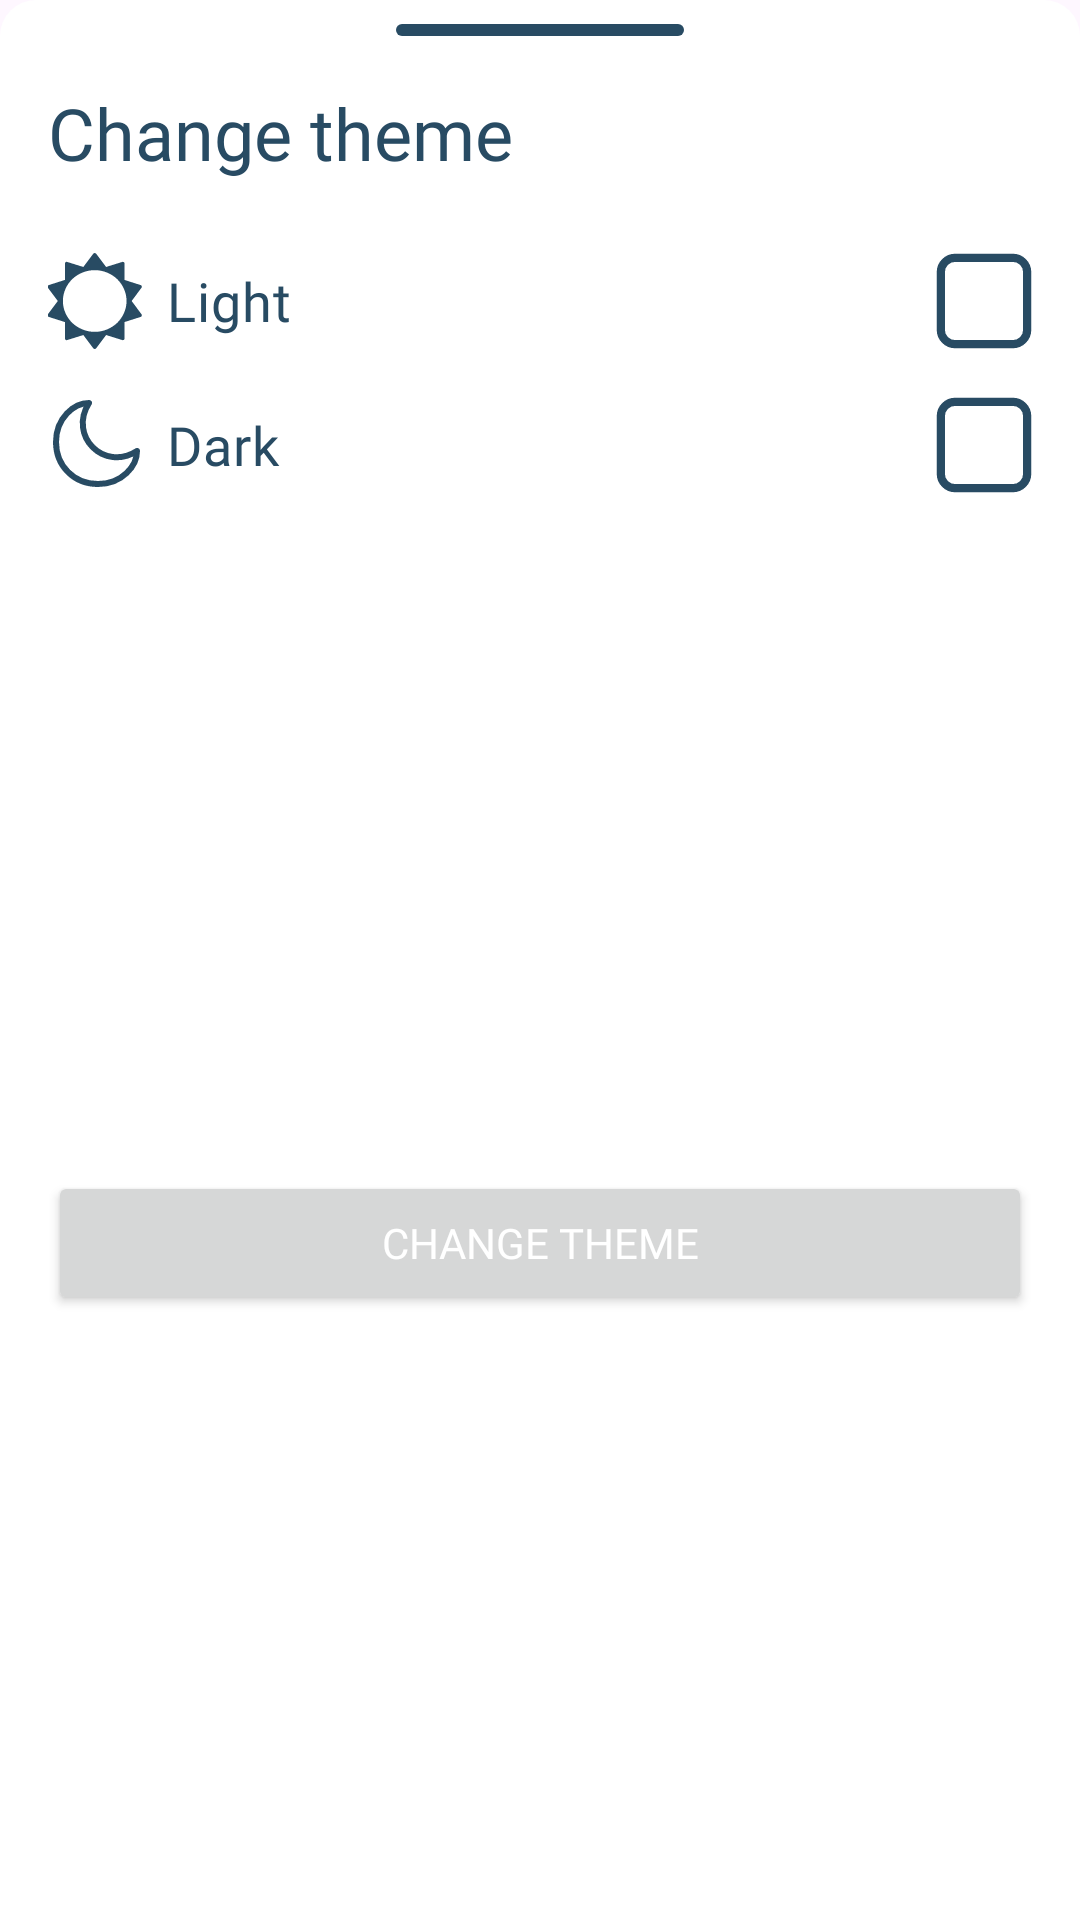

This screen was rendered from an Android layout file. Write that file and the resources it references.
<!-- AndroidManifest.xml: application theme Theme.JusDoIt -->
<!-- res/layout/fragment_display_dialog.xml -->
<?xml version="1.0" encoding="utf-8"?>
<androidx.constraintlayout.widget.ConstraintLayout xmlns:android="http://schemas.android.com/apk/res/android"
    xmlns:tools="http://schemas.android.com/tools"
    xmlns:app="http://schemas.android.com/apk/res-auto"
    android:id="@+id/list"
    android:layout_width="match_parent"
    android:layout_height="wrap_content"
    android:background="@drawable/bottom_sheet_background"
    tools:context=".ui.dialog.display.DisplayDialogFragment">

    <View
        android:id="@+id/drag_indicator"
        android:layout_width="96dp"
        android:layout_height="4dp"
        android:layout_marginTop="8dp"
        android:background="@drawable/drag_indicator"
        app:layout_constraintEnd_toEndOf="parent"
        app:layout_constraintStart_toStartOf="parent"
        app:layout_constraintTop_toTopOf="parent" />

    <TextView
        android:id="@+id/header_title"
        android:layout_width="wrap_content"
        android:layout_height="wrap_content"
        android:layout_marginStart="16dp"
        android:layout_marginTop="16dp"
        android:fontFamily="@font/nunito_bold"
        android:text="@string/change_theme"
        android:textColor="@color/indigo_dye"
        android:textSize="24sp"
        app:layout_constraintStart_toStartOf="parent"
        app:layout_constraintTop_toBottomOf="@+id/drag_indicator" />

    <RadioGroup
        android:id="@+id/display_checkbox"
        android:layout_width="0dp"
        android:layout_height="wrap_content"
        android:layout_margin="16dp"
        app:layout_constraintTop_toBottomOf="@id/header_title"
        app:layout_constraintStart_toStartOf="parent"
        app:layout_constraintEnd_toEndOf="parent">

        <RadioButton
            android:id="@+id/theme_light"
            android:layout_width="match_parent"
            android:layout_height="wrap_content"
            android:text="@string/light"
            android:fontFamily="@font/nunito_medium"
            android:textSize="18sp"
            android:textColor="@color/indigo_dye"
            android:drawableStart="@drawable/ic_sun"
            android:drawableEnd="@drawable/ic_check_fluid"
            android:drawablePadding="8dp"
            android:button="@android:color/transparent"/>

        <RadioButton
            android:id="@+id/theme_dark"
            android:layout_width="match_parent"
            android:layout_height="wrap_content"
            android:text="@string/dark"
            android:fontFamily="@font/nunito_medium"
            android:textSize="18sp"
            android:textColor="@color/indigo_dye"
            android:drawableStart="@drawable/ic_moon2"
            android:drawableEnd="@drawable/ic_check_fluid"
            android:drawablePadding="8dp"
            android:button="@android:color/transparent"/>

    </RadioGroup>

    <Button
        android:id="@+id/button_submit"
        android:layout_width="0dp"
        android:layout_height="wrap_content"
        android:layout_marginStart="16dp"
        android:layout_marginEnd="16dp"
        android:layout_marginBottom="16dp"
        android:layout_marginTop="32dp"
        android:fontFamily="@font/nunito_bold"
        android:text="@string/change_theme"
        android:textColor="@color/white"
        app:layout_constraintBottom_toBottomOf="parent"
        app:layout_constraintEnd_toEndOf="parent"
        app:layout_constraintStart_toStartOf="parent"
        app:layout_constraintTop_toBottomOf="@+id/display_checkbox" />

</androidx.constraintlayout.widget.ConstraintLayout>
<!-- resources referenced by this layout -->
<resources>
  <color name="indigo_dye">#284B63</color>
  <color name="white">#FFFFFFFF</color>
  <!-- drawable bottom_sheet_background (drawable) -->
  <?xml version="1.0" encoding="utf-8"?>
  <shape xmlns:android="http://schemas.android.com/apk/res/android"
      android:shape="rectangle">
  
      <solid
          android:color="@color/white"/>
      <corners
          android:topLeftRadius="12dp"
          android:topRightRadius="12dp"/>
  
  </shape>
  <!-- drawable drag_indicator (drawable) -->
  <?xml version="1.0" encoding="utf-8"?>
  <shape xmlns:android="http://schemas.android.com/apk/res/android"
      android:shape="rectangle">
  
      <solid
          android:color="@color/indigo_dye"/>
      <corners
          android:radius="100dp"/>
  
  </shape>
  <!-- drawable ic_check_fluid (drawable) -->
  <?xml version="1.0" encoding="utf-8"?>
  <selector xmlns:android="http://schemas.android.com/apk/res/android">
  
      <item android:drawable="@drawable/ic_checkbox_empty" android:state_checked="false"/>
      <item android:drawable="@drawable/ic_checkbox_filled_blue" android:state_checked="true"/>
  
  </selector>
  <!-- drawable ic_moon2 (drawable) -->
  <vector xmlns:android="http://schemas.android.com/apk/res/android"
      android:width="32dp"
      android:height="32dp"
      android:viewportWidth="100"
      android:viewportHeight="100">
    <path
        android:pathData="M43.75,6.25C28.13,6.25 9.38,21.88 9.38,46.88C9.38,71.88 28.13,90.63 53.13,90.63C78.13,90.63 93.75,71.88 93.75,56.25C59.38,78.13 21.88,40.63 43.75,6.25Z"
        android:strokeLineJoin="round"
        android:strokeWidth="6.25"
        android:fillColor="#00000000"
        android:strokeColor="#284B63"
        android:strokeLineCap="round"/>
  </vector>
  <string name="change_theme">Change theme</string>
  <string name="dark">Dark</string>
  <string name="light">Light</string>
  <style name="Theme.JusDoIt" parent="Theme.Material3.Light.NoActionBar">
          
          <item name="colorPrimary">@color/indigo_dye</item>
          <item name="colorPrimaryVariant">@color/indigo_dye</item>
          <item name="colorOnPrimary">@color/white</item>
          
          <item name="colorSecondary">@color/ming</item>
          <item name="colorSecondaryVariant">@color/ming</item>
          <item name="colorOnSecondary">@color/black</item>
          
          <item name="android:statusBarColor">@color/white</item>
          <item name="android:navigationBarColor">@color/indigo_dye</item>
          
          <item name="android:windowSplashScreenBackground" tools:targetApi="s">@color/indigo_dye</item>
      </style>
  <!-- drawable ic_checkbox_empty (drawable) -->
  <vector android:height="32dp" android:viewportHeight="100"
      android:viewportWidth="100" android:width="32dp" xmlns:android="http://schemas.android.com/apk/res/android">
      <path android:fillColor="#ffffff"
          android:pathData="M20,5L80,5A15,15 0,0 1,95 20L95,80A15,15 0,0 1,80 95L20,95A15,15 0,0 1,5 80L5,20A15,15 0,0 1,20 5z"
          android:strokeColor="#284B63" android:strokeWidth="8.5"/>
  </vector>
  <color name="ming">#3C6E71</color>
  <color name="black">#FF000000</color>
</resources>
